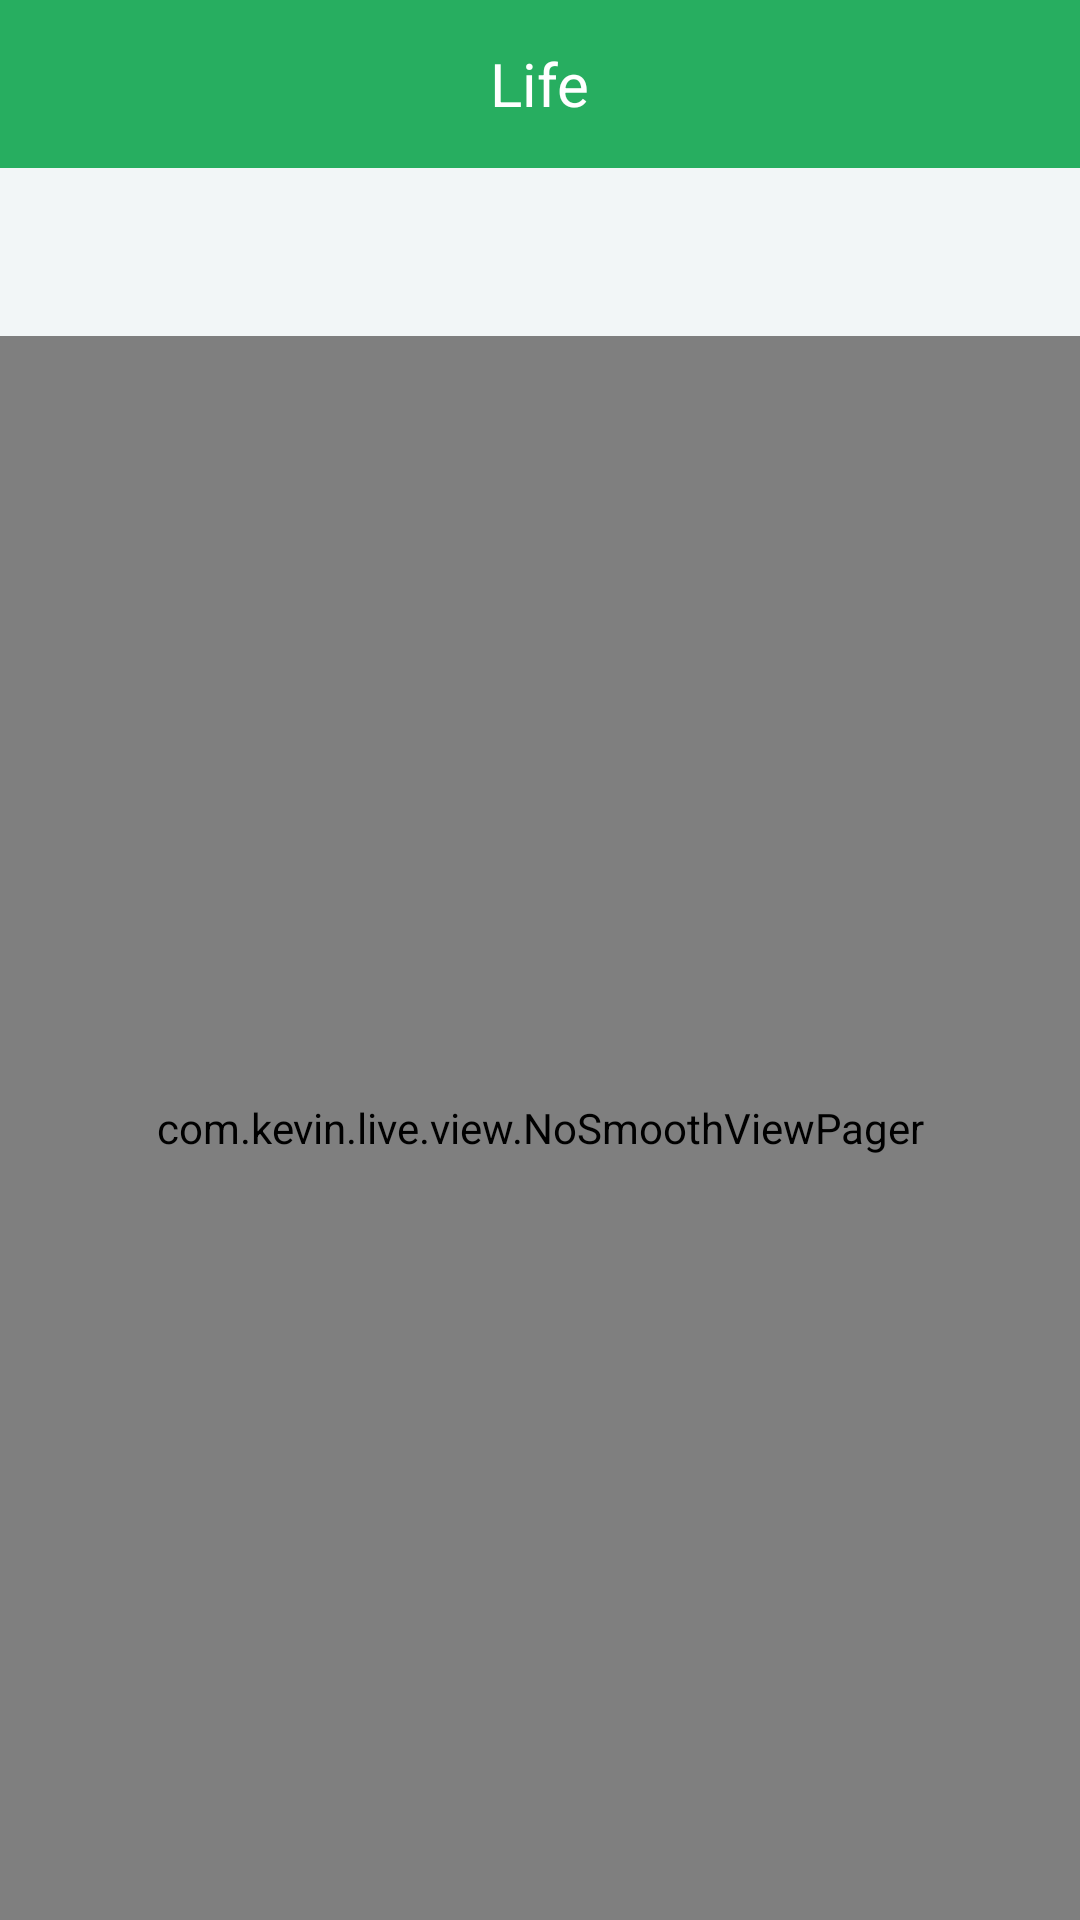

Android layout source for this screen:
<!-- AndroidManifest.xml: application theme BaseTheme -->
<!-- res/layout/activity_joke.xml -->
<?xml version="1.0" encoding="utf-8"?>
<LinearLayout xmlns:android="http://schemas.android.com/apk/res/android"
    xmlns:app="http://schemas.android.com/apk/res-auto"
    android:layout_width="match_parent"
    android:layout_height="match_parent"
    android:orientation="vertical">

    <include layout="@layout/tool_bar" />

    <android.support.design.widget.TabLayout
        android:id="@+id/tab_layout"
        android:layout_width="match_parent"
        android:layout_height="56dp"
        app:tabBackground="@drawable/bg_select_state_tab"
        app:tabIndicatorHeight="0dp"
        app:tabSelectedTextColor="@color/colorPrimary"
        app:tabTextAppearance="@style/tabTextSizeStyle"
        app:tabTextColor="@color/black"></android.support.design.widget.TabLayout>

    <com.kevin.live.view.NoSmoothViewPager
        android:id="@+id/ns_view_pager"
        android:layout_width="match_parent"
        android:layout_height="0dp"
        android:layout_weight="1"></com.kevin.live.view.NoSmoothViewPager>


</LinearLayout>
<!-- res/layout/tool_bar.xml (included above) -->
<?xml version="1.0" encoding="utf-8"?>
<LinearLayout xmlns:android="http://schemas.android.com/apk/res/android"
    xmlns:app="http://schemas.android.com/apk/res-auto"
    android:id="@+id/ll_tool_bar"
    android:layout_width="match_parent"
    android:layout_height="wrap_content"
    android:orientation="vertical">

    <android.support.v7.widget.Toolbar
        android:id="@+id/tool_bar"
        android:layout_width="match_parent"
        android:layout_height="?attr/actionBarSize"
        android:background="@color/colorPrimary"
        android:elevation="@dimen/elevation_5"
        app:navigationIcon="@drawable/ic_back_m">

        
        
        
        
        
        
        
        

        <TextView
            android:id="@+id/tv_title"
            android:layout_width="wrap_content"
            android:layout_height="wrap_content"
            android:layout_gravity="center"
            android:text="Life"
            android:textColor="@color/white"
            android:textSize="20sp" />

        <ImageView
            android:id="@+id/iv_function"
            android:layout_width="56dp"
            android:layout_height="match_parent"
            android:layout_gravity="end"
            android:background="@drawable/bg_select_state_title_bar_right"
            android:clickable="true"
            android:padding="@dimen/uniform_padding"
            android:src="@drawable/ic_search"
            android:visibility="gone" />

    </android.support.v7.widget.Toolbar>
</LinearLayout>
<!-- resources referenced by this layout -->
<resources>
  <color name="black">#000000</color>
  <color name="colorPrimary">#27AE60</color>
  <color name="white">#ffffff</color>
  <dimen name="elevation_5">5dp</dimen>
  <dimen name="uniform_padding">16dp</dimen>
  <!-- drawable bg_select_state_tab (drawable) -->
  <?xml version="1.0" encoding="utf-8"?>
  <selector xmlns:android="http://schemas.android.com/apk/res/android">
      <item android:drawable="@color/gray_1" android:state_pressed="true" />
      <item android:drawable="@color/white" android:state_pressed="false" />
  </selector>
  <!-- drawable bg_select_state_title_bar_right (drawable) -->
  <?xml version="1.0" encoding="utf-8"?>
  <selector xmlns:android="http://schemas.android.com/apk/res/android">
      <item android:drawable="@color/colorPrimaryDark" android:state_pressed="true" />
      <item android:drawable="@color/colorPrimary" android:state_pressed="false" android:state_selected="false" />
  
  </selector>
  <style name="tabTextSizeStyle">
          <item name="android:textSize">12sp</item>
      </style>
  <style name="BaseTheme" parent="Theme.AppCompat.Light.NoActionBar">
          
          <item name="colorPrimary">@color/colorPrimary</item>
          <item name="colorPrimaryDark">@color/colorPrimaryDark</item>
          <item name="colorAccent">@color/colorAccent</item>
          <item name="android:windowBackground">@color/backgroundColor</item>
      </style>
  <color name="gray_1">#EEEEEE</color>
  <color name="colorPrimaryDark">#27AE60</color>
  <color name="colorAccent">#FF4081</color>
  <color name="backgroundColor">#F2F6F7</color>
</resources>
